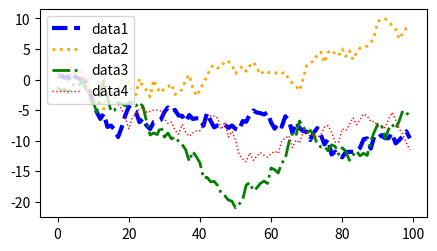

Source code (Python):
import matplotlib as mpl
import matplotlib.pyplot as plt
import numpy as np
import math

print('Styling Artists - https://matplotlib.org/stable/tutorials/introductory/quick_start.html#styling-artists')

data1, data2, data3, data4 = np.random.randn(4, 100)  # make 4 random data sets
fig, ax = plt.subplots(figsize=(5, 2.7))
x = np.arange(len(data1))
ax.plot(x, np.cumsum(data1), color='blue', linewidth=3, linestyle='--', label='data1')
l, = ax.plot(x, np.cumsum(data2), color='orange', linewidth=2, label='data2')
l.set_linestyle(':');
ax.plot(x, np.cumsum(data3), color='green', linewidth=2, linestyle='dashdot', label='data3')
ax.plot(x, np.cumsum(data4), color='red', linewidth=1, linestyle='dotted', label='data4')

ax.legend(loc="upper left")
plt.show()